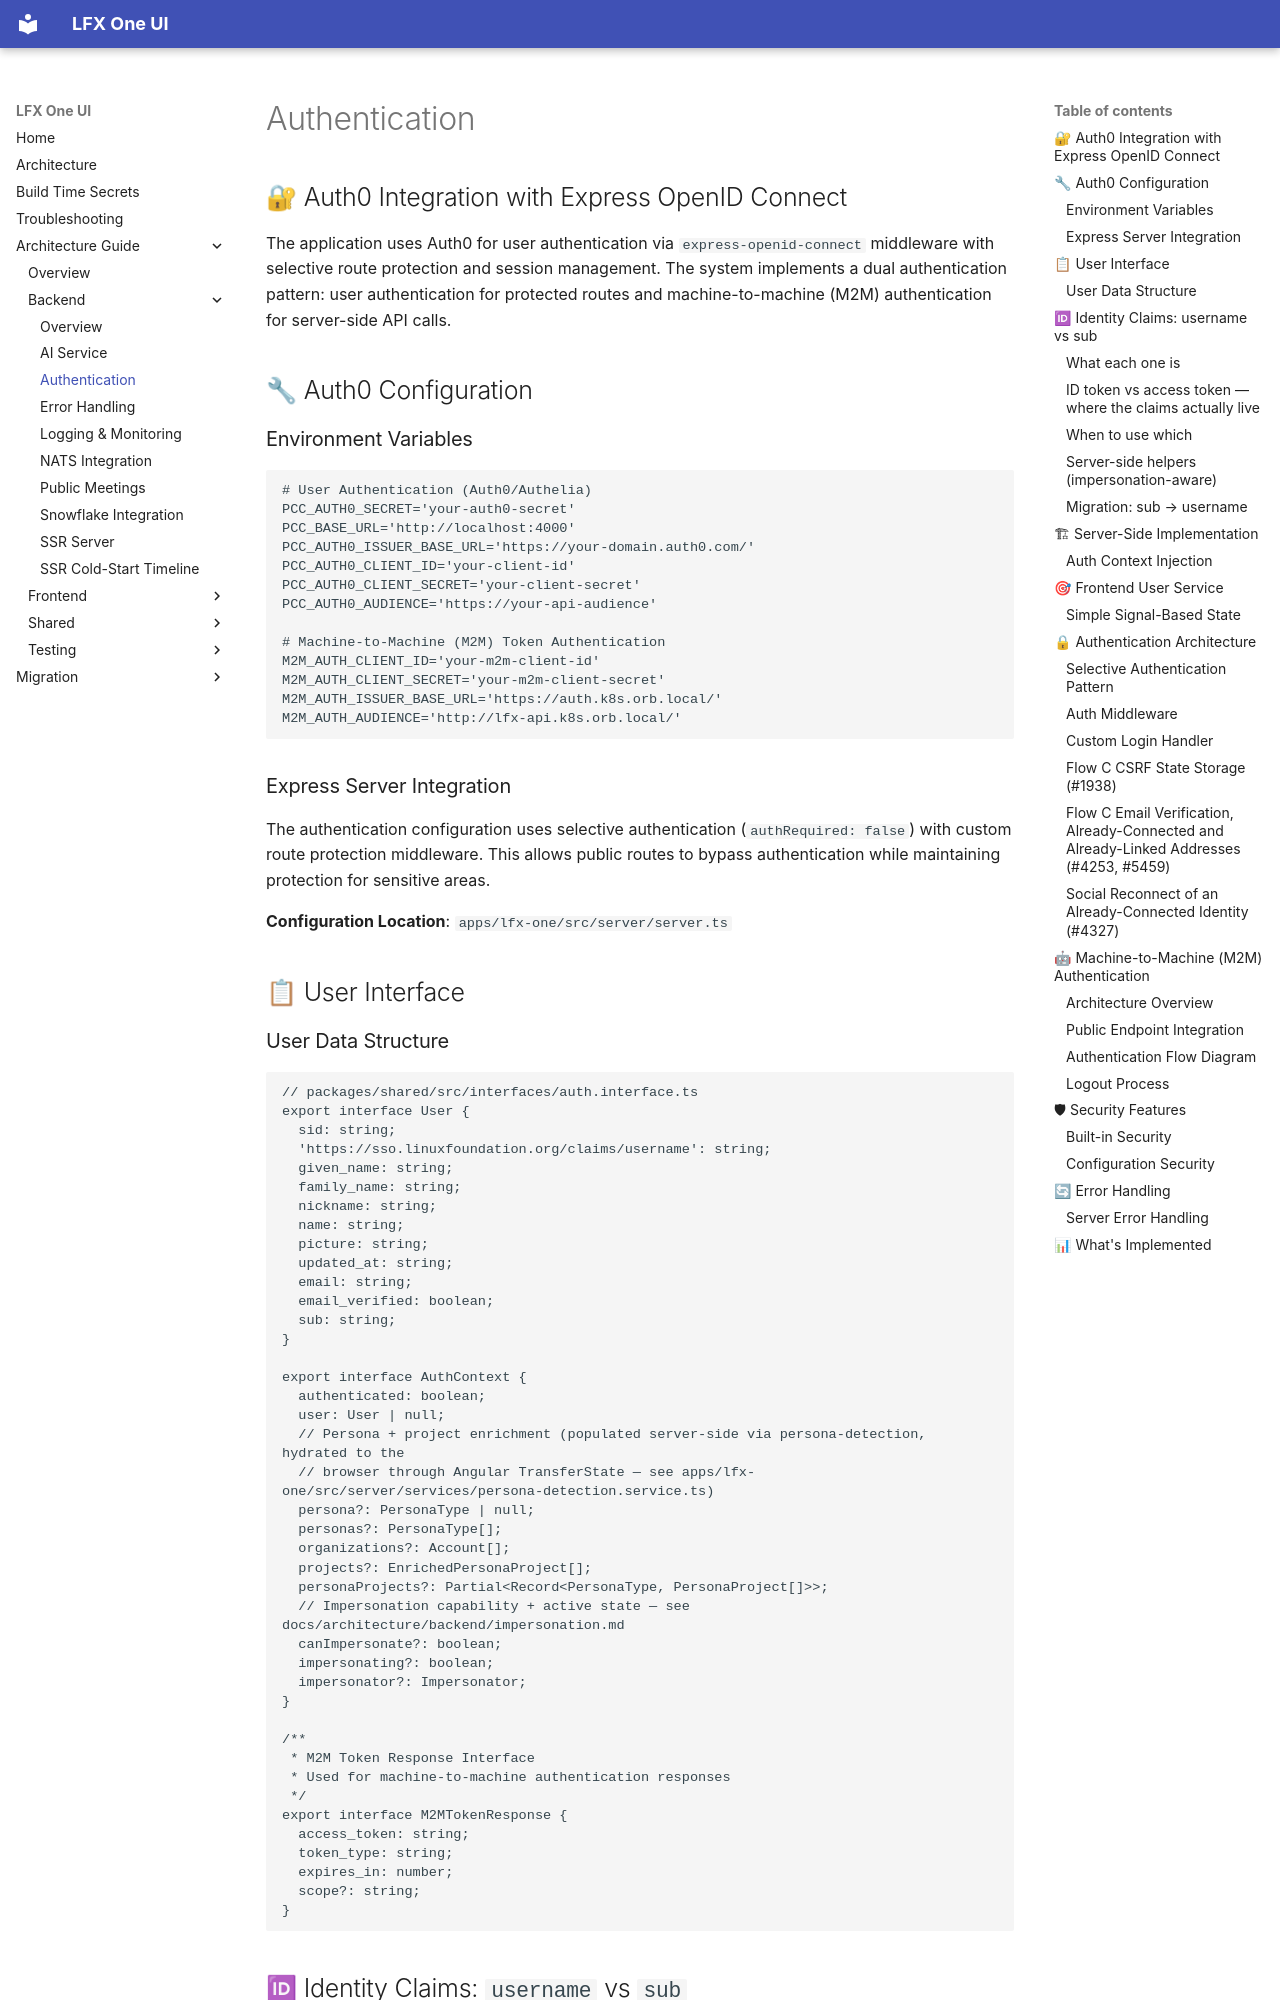

repository: linuxfoundation/lfx-self-serve · page: architecture/backend/authentication/index.html · generator: mkdocs

# Authentication

## 🔐 Auth0 Integration with Express OpenID Connect

The application uses Auth0 for user authentication via `express-openid-connect` middleware with selective route protection and session management. The system implements a dual authentication pattern: user authentication for protected routes and machine-to-machine (M2M) authentication for server-side API calls.

## 🔧 Auth0 Configuration

### Environment Variables

```bash
# User Authentication (Auth0/Authelia)
PCC_AUTH0_SECRET='your-auth0-secret'
PCC_BASE_URL='http://localhost:4000'
PCC_AUTH0_ISSUER_BASE_URL='https://your-domain.auth0.com/'
PCC_AUTH0_CLIENT_ID='your-client-id'
PCC_AUTH0_CLIENT_SECRET='your-client-secret'
PCC_AUTH0_AUDIENCE='https://your-api-audience'

# Machine-to-Machine (M2M) Token Authentication
M2M_AUTH_CLIENT_ID='your-m2m-client-id'
M2M_AUTH_CLIENT_SECRET='your-m2m-client-secret'
M2M_AUTH_ISSUER_BASE_URL='https://auth.k8s.orb.local/'
M2M_AUTH_AUDIENCE='http://lfx-api.k8s.orb.local/'
```

### Express Server Integration

The authentication configuration uses selective authentication (`authRequired: false`) with custom route protection middleware. This allows public routes to bypass authentication while maintaining protection for sensitive areas.

**Configuration Location**: `apps/lfx-one/src/server/server.ts`

## 📋 User Interface

### User Data Structure

```typescript
// packages/shared/src/interfaces/auth.interface.ts
export interface User {
  sid: string;
  'https://sso.linuxfoundation.org/claims/username': string;
  given_name: string;
  family_name: string;
  nickname: string;
  name: string;
  picture: string;
  updated_at: string;
  email: string;
  email_verified: boolean;
  sub: string;
}

export interface AuthContext {
  authenticated: boolean;
  user: User | null;
  // Persona + project enrichment (populated server-side via persona-detection, hydrated to the
  // browser through Angular TransferState — see apps/lfx-one/src/server/services/persona-detection.service.ts)
  persona?: PersonaType | null;
  personas?: PersonaType[];
  organizations?: Account[];
  projects?: EnrichedPersonaProject[];
  personaProjects?: Partial<Record<PersonaType, PersonaProject[]>>;
  // Impersonation capability + active state — see docs/architecture/backend/impersonation.md
  canImpersonate?: boolean;
  impersonating?: boolean;
  impersonator?: Impersonator;
}

/**
 * M2M Token Response Interface
 * Used for machine-to-machine authentication responses
 */
export interface M2MTokenResponse {
  access_token: string;
  token_type: string;
  expires_in: number;
  scope?: string;
}
```

## 🆔 Identity Claims: `username` vs `sub`

Two distinct identifiers travel on the OIDC user (`req.oidc.user`), and choosing the wrong one breaks upstream lookups. They are **not** interchangeable.
